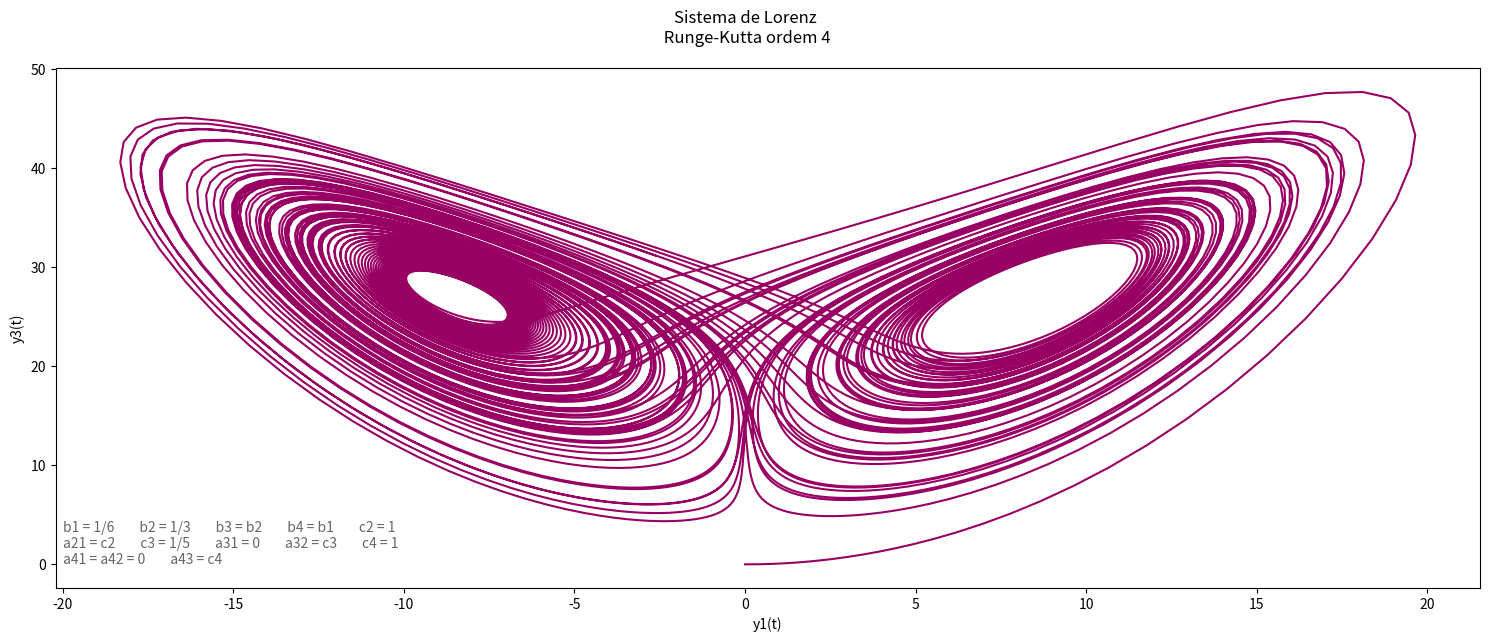

Source code (Python):
import numpy as np
import matplotlib.pyplot as plt


def rungeKutta4(t0, tf, u1_0, u2_0, u3_0, h):
    t = np.arange(t0, tf+h, h)
    M = t.size - 1

    y1 = np.zeros(t.size)
    y1[0] = u1_0
    y2 = np.zeros(t.size)
    y2[0] = u2_0
    y3 = np.zeros(t.size)
    y3[0] = u3_0

    # Parâmetros do método de Runge-Kutta de ordem 4
    b1 = 1.0/6.0
    b2 = 1.0/3.0
    b3 = b2
    b4 = b1
    c2 = 1
    a21 = c2
    c3 = 1.0/5.0
    a31 = 0
    a32 = c3
    c4 = 1
    a41 = a42 = 0
    a43 = c4

    # Execução do método de Runge-Kutta de ordem 4
    for i in range(M):
        k1f1 = f1(t[i], y1[i], y2[i], y3[i])
        k1f2 = f2(t[i], y1[i], y2[i], y3[i])
        k1f3 = f3(t[i], y1[i], y2[i], y3[i])

        k2f1 = f1(t[i] + c2*h, y1[i] + a21*k1f1*h, y2[i] + a21*k1f2*h, y3[i] + a21*k1f3*h)
        k2f2 = f2(t[i] + c2*h, y1[i] + a21*k1f1*h, y2[i] + a21*k1f2*h, y3[i] + a21*k1f3*h)
        k2f3 = f3(t[i] + c2*h, y1[i] + a21*k1f1*h, y2[i] + a21*k1f2*h, y3[i] + a21*k1f3*h)

        k3f1 = f1(t[i] + c3*h, y1[i] + (a31*k1f1 + a32*k2f1)*h,
                  y2[i] + (a31*k1f2 + a32*k2f2)*h, y3[i] + (a31*k1f3 + a32*k2f3)*h)
        k3f2 = f2(t[i] + c3*h, y1[i] + (a31*k1f1 + a32*k2f1)*h,
                  y2[i] + (a31*k1f2 + a32*k2f2)*h, y3[i] + (a31*k1f3 + a32*k2f3)*h)
        k3f3 = f3(t[i] + c3*h, y1[i] + (a31*k1f1 + a32*k2f1)*h,
                  y2[i] + (a31*k1f2 + a32*k2f2)*h, y3[i] + (a31*k1f3 + a32*k2f3)*h)

        k4f1 = f1(t[i] + c4*h, y1[i] + (a41*k1f1 + a42*k2f1 + a43*k3f1)*h,
                  y2[i] + (a41*k1f2 + a42*k2f2 + a43*k3f2)*h, y3[i] + (a41*k1f3 + a42*k2f3 + a43*k3f3)*h)
        k4f2 = f2(t[i] + c4*h, y1[i] + (a41*k1f1 + a42*k2f1 + a43*k3f1)*h,
                  y2[i] + (a41*k1f2 + a42*k2f2 + a43*k3f2)*h, y3[i] + (a41*k1f3 + a42*k2f3 + a43*k3f3)*h)
        k4f3 = f3(t[i] + c4*h, y1[i] + (a41*k1f1 + a42*k2f1 + a43*k3f1)*h,
                  y2[i] + (a41*k1f2 + a42*k2f2 + a43*k3f2)*h, y3[i] + (a41*k1f3 + a42*k2f3 + a43*k3f3)*h)

        y1[i+1] = y1[i] + h*(b1*k1f1 + b2*k2f1 + b3*k3f1 + b4*k4f1)
        y2[i+1] = y2[i] + h*(b1*k1f2 + b2*k2f2 + b3*k3f2 + b4*k4f2)
        y3[i+1] = y3[i] + h*(b1*k1f3 + b2*k2f3 + b3*k3f3 + b4*k4f3)
    return t, y1, y2, y3


# Função 1 do sistema de PVIs de primeira ordem
def f1(t, y1, y2, y3):
    sigma = 10.
    return sigma*(y2-y1)


# Função 2 do sistema de PVIs de primeira ordem
def f2(t, y1, y2, y3):
    r = 28.
    return r*y1-y2-y1*y3


# Função 3 do sistema de PVIs de primeira ordem
def f3(t, y1, y2, y3):
    b = 8./3.
    return y1*y2-b*y3

# Valores dos extremos do intervalo
t0 = 0
tf = 100

# Valores iniciais
y1_0 = 0
y2_0 = 1
y3_0 = 0

# Tamanho do sub-intervalo
h = 0.01

t, y1, y2, y3 = rungeKutta4(t0, tf, y1_0, y2_0, y3_0, h)

# Plot do gráfico y3(t) em função do y1(t)
fig, ax = plt.subplots(figsize=(15, 6.5))
fig.suptitle("Sistema de Lorenz\n Runge-Kutta ordem 4")
ax.plot(y1, y3, color="#980064")
ax.set_ylabel("y3(t)")
ax.set_xlabel("y1(t)")
ax.text(-20.0, 0.0,
        "b1 = 1/6\
        b2 = 1/3\
        b3 = b2\
        b4 = b1\
        c2 = 1\n\
a21 = c2\
        c3 = 1/5\
        a31 = 0\
        a32 = c3\
        c4 = 1\n\
a41 = a42 = 0\
        a43 = c4", alpha=0.6)
fig.tight_layout()
plt.show()
